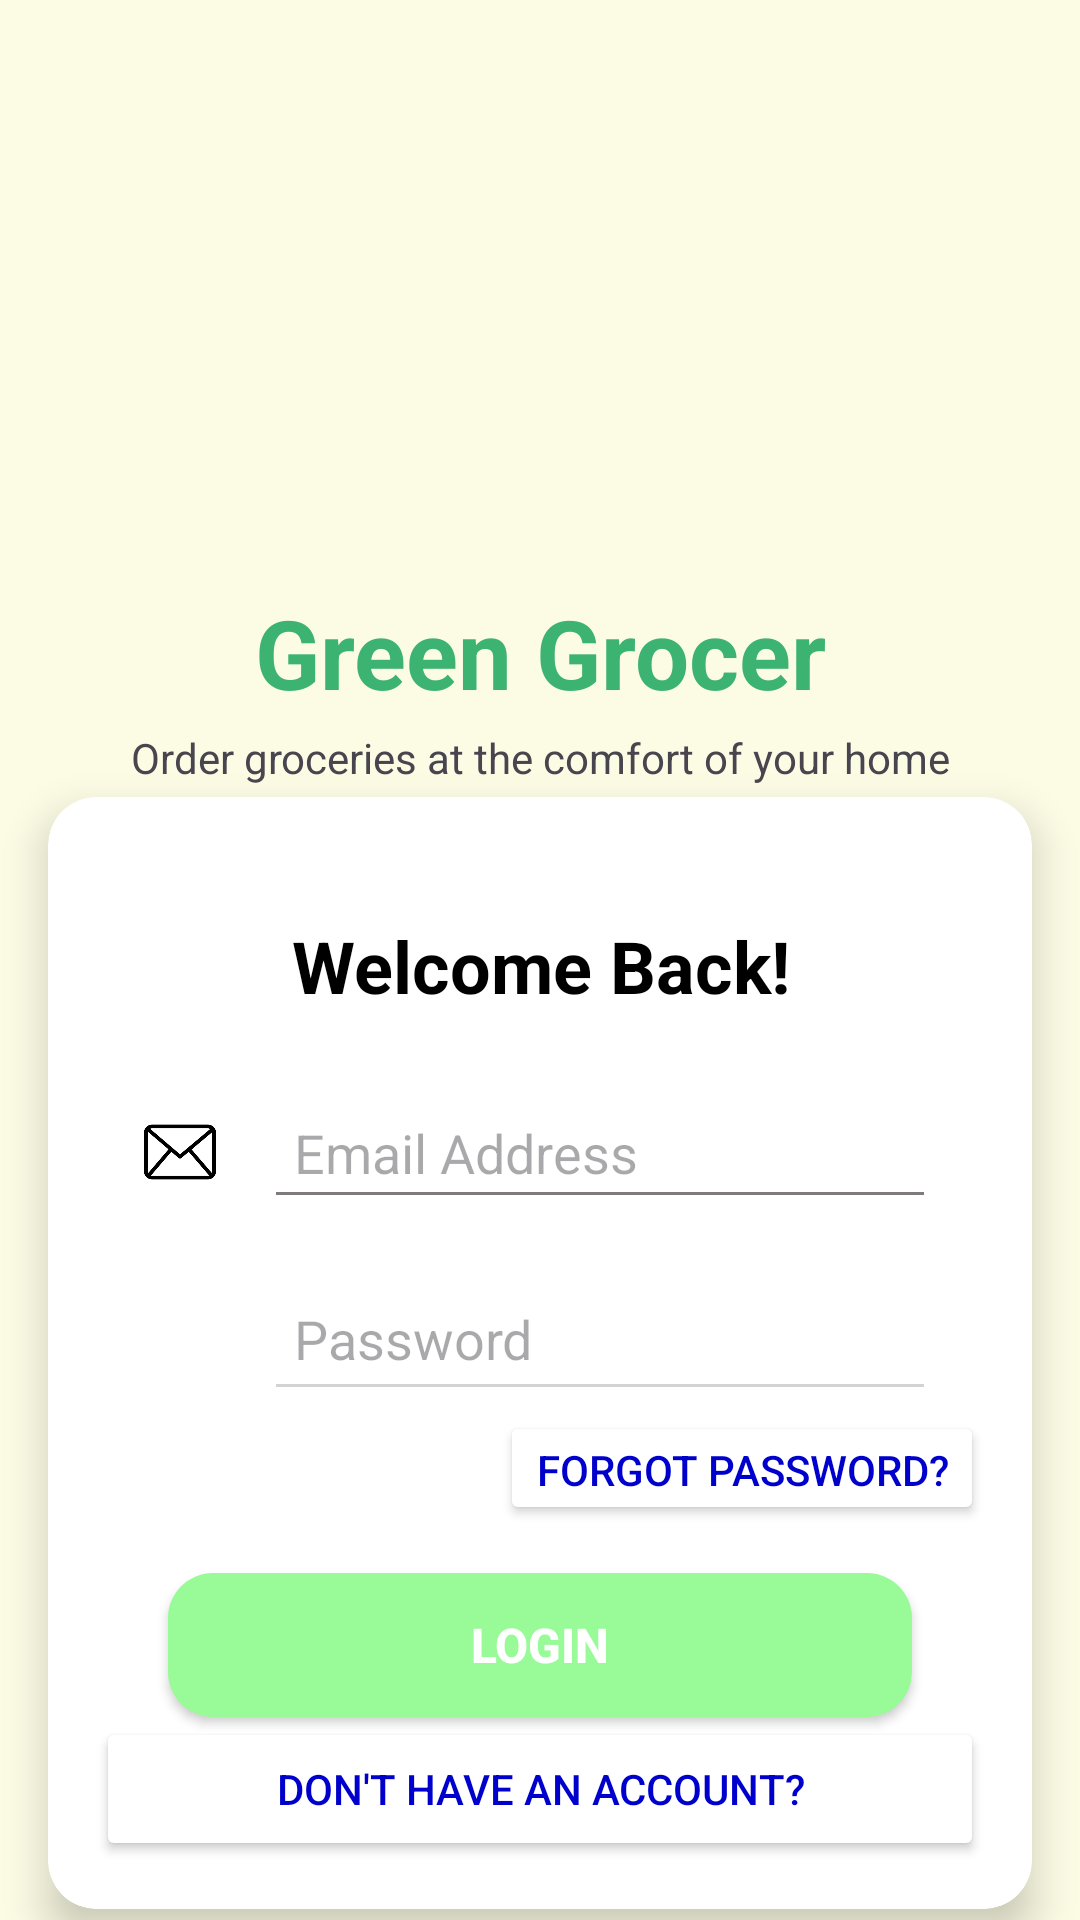

Reconstruct the res/layout file that produces this screen, plus the resources it refers to.
<!-- AndroidManifest.xml: application theme Theme.GroceryShop01 -->
<!-- res/layout/activity_login.xml -->
<?xml version="1.0" encoding="utf-8"?>
<androidx.constraintlayout.widget.ConstraintLayout xmlns:android="http://schemas.android.com/apk/res/android"
    xmlns:app="http://schemas.android.com/apk/res-auto"
    xmlns:tools="http://schemas.android.com/tools"
    android:id="@+id/main"
    android:layout_width="match_parent"
    android:layout_height="match_parent"
    android:background="@color/lighter_goldenrod_yellow"
    tools:context=".Activity.Login">

    <ImageView
        android:id="@+id/backgroundImage"
        android:layout_width="127dp"
        android:layout_height="108dp"
        android:layout_marginTop="80dp"
        android:src="@drawable/groceryapp"
        app:layout_constraintEnd_toEndOf="parent"
        app:layout_constraintStart_toStartOf="parent"
        app:layout_constraintTop_toTopOf="parent" />

    <TextView
        android:id="@+id/textView14"
        android:layout_width="wrap_content"
        android:layout_height="wrap_content"
        android:text="Green Grocer"
        android:layout_marginTop="8dp"
        android:textStyle="bold"
        android:textSize="32sp"
        android:textColor="@color/medium_sea_green"
        app:layout_constraintEnd_toEndOf="@+id/backgroundImage"
        app:layout_constraintStart_toStartOf="@+id/backgroundImage"
        app:layout_constraintTop_toBottomOf="@+id/backgroundImage" />

    <TextView
        android:id="@+id/textView16"
        android:layout_width="wrap_content"
        android:layout_height="wrap_content"
        android:layout_marginTop="4dp"
        android:text="Order groceries at the comfort of your home"
        app:layout_constraintEnd_toEndOf="@+id/textView14"
        app:layout_constraintStart_toStartOf="@+id/textView14"
        app:layout_constraintTop_toBottomOf="@+id/textView14" />

    <androidx.cardview.widget.CardView
        android:id="@+id/loginCard"
        android:layout_width="0dp"
        android:layout_height="wrap_content"
        android:layout_margin="16dp"
        app:cardCornerRadius="16dp"
        app:cardElevation="8dp"
        app:layout_constraintBottom_toBottomOf="parent"
        app:layout_constraintEnd_toEndOf="parent"
        app:layout_constraintStart_toStartOf="parent"
        app:layout_constraintTop_toBottomOf="@id/textView16">

        <LinearLayout
            android:layout_width="match_parent"
            android:layout_height="match_parent"
            android:orientation="vertical"
            android:padding="16dp">

            
            <TextView
                android:layout_width="wrap_content"
                android:layout_height="wrap_content"
                android:layout_gravity="center_horizontal"
                android:layout_marginTop="24dp"
                android:layout_marginBottom="16dp"
                android:gravity="center"
                android:paddingBottom="8dp"
                android:text="Welcome Back!"
                android:textColor="@color/black"
                android:textSize="24sp"
                android:textStyle="bold" />

            <LinearLayout
                android:layout_width="match_parent"
                android:layout_height="match_parent"
                android:layout_marginStart="16dp"
                android:layout_marginBottom="16dp"
                android:gravity="center"
                android:orientation="horizontal">

                <ImageView
                    android:id="@+id/imageView9"
                    android:layout_width="24dp"
                    android:layout_height="24dp"
                    app:srcCompat="@drawable/email" />

                <EditText
                    android:id="@+id/loginEmail"
                    android:layout_width="match_parent"
                    android:layout_height="wrap_content"
                    android:layout_marginStart="16dp"
                    android:layout_marginEnd="16dp"
                    android:backgroundTint="@color/grey"
                    android:hint="Email Address"
                    android:inputType="textEmailAddress"
                    android:padding="10dp" />
            </LinearLayout>

            <LinearLayout
                android:layout_width="match_parent"
                android:layout_height="match_parent"
                android:layout_marginStart="16dp"
                android:gravity="center"
                android:orientation="horizontal">

                <ImageView
                    android:id="@+id/imageView10"
                    android:layout_width="24dp"
                    android:layout_height="24dp"
                    app:srcCompat="@drawable/lock" />

                <EditText
                    android:id="@+id/loginPassword"
                    android:layout_width="match_parent"
                    android:layout_height="wrap_content"
                    android:layout_marginStart="16dp"
                    android:layout_marginEnd="16dp"
                    android:backgroundTint="@color/light_gray"
                    android:hint="Password"
                    android:inputType="textPassword"
                    android:minHeight="48dp"
                    android:padding="10dp" />
            </LinearLayout>

            <Button
                android:id="@+id/forgotBtn"
                android:layout_width="wrap_content"
                android:layout_height="38dp"
                android:layout_gravity="right"
                android:backgroundTint="@color/white"
                android:text="Forgot password?"
                android:textColor="@color/medium_blue" />

            <androidx.appcompat.widget.AppCompatButton
                android:id="@+id/buttonLogin"
                android:layout_width="match_parent"
                android:layout_height="48dp"
                android:layout_marginStart="24dp"
                android:layout_marginTop="16dp"
                android:layout_marginEnd="24dp"
                android:background="@drawable/button_bg"
                android:text="Login"
                android:textColor="@color/white"
                android:textSize="16dp"
                android:textStyle="bold" />

            <Button
                android:id="@+id/buttonGotoReg"
                android:layout_width="match_parent"
                android:layout_height="wrap_content"
                android:backgroundTint="@color/white"
                android:text="Don't Have an Account?"
                android:textAlignment="center"
                android:textColor="@color/medium_blue" />


        </LinearLayout>
    </androidx.cardview.widget.CardView>

</androidx.constraintlayout.widget.ConstraintLayout>
<!-- resources referenced by this layout -->
<resources>
  <color name="black">#FF000000</color>
  <color name="grey">#807B7B</color>
  <color name="light_gray">#D3D3D3</color>
  <color name="lighter_goldenrod_yellow">#FCFCE5</color>
  <color name="medium_blue">#0000CD</color>
  <color name="medium_sea_green">#3CB371</color>
  <color name="white">#FFFFFFFF</color>
  <!-- drawable button_bg (drawable) -->
  <?xml version="1.0" encoding="utf-8"?>
  <selector xmlns:android="http://schemas.android.com/apk/res/android">
      <item>
          <shape android:shape="rectangle">
              <corners android:radius="15dp" />
              <solid android:color="@color/pale_green" />
          </shape>
      </item>
  </selector>
  <!-- drawable email: png bitmap (drawable, 5554 bytes) -->
  <style name="Theme.GroceryShop01" parent="Base.Theme.GroceryShop01" />
  <color name="pale_green">#98FB98</color>
  <style name="Base.Theme.GroceryShop01" parent="Theme.Material3.DayNight.NoActionBar">
          
          
      </style>
</resources>
